Run: headless pygame with SDL's dummy video driver; simulated clock (each Clock.tick advances the game by its frame time, no real sleeping); random seed 0; keys injected as events and as key.get_pressed() state; mouse plan: one left click at the window centre at the start of phase 2, then a move to the lower-right quarter at the start of phase 3.
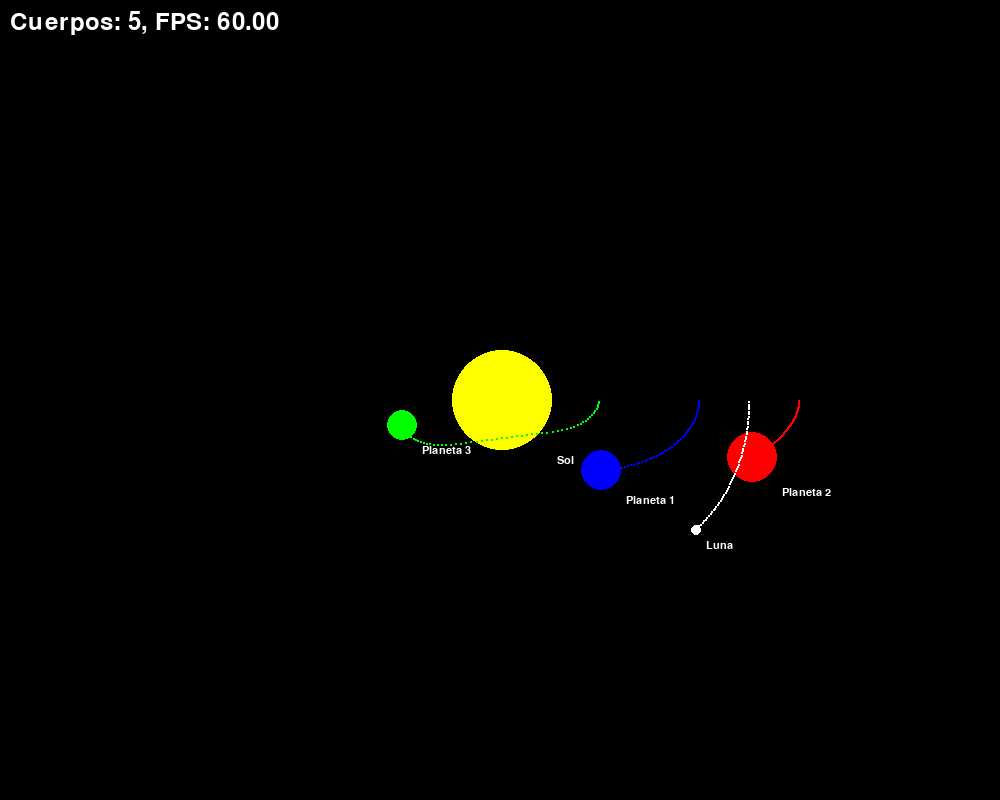
Frame 1 of 4 · flips 1–60 · no input
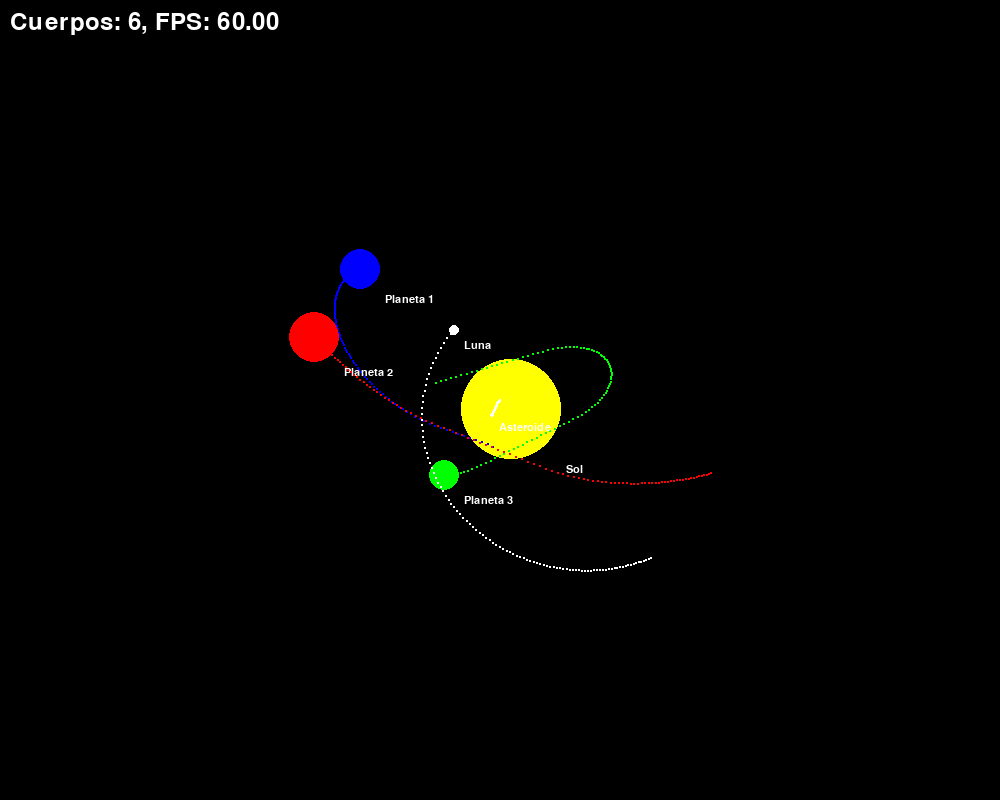
Frame 2 of 4 · flips 61–180 · clicked the window centre · tapped SPACE, RETURN · held RIGHT (→), D
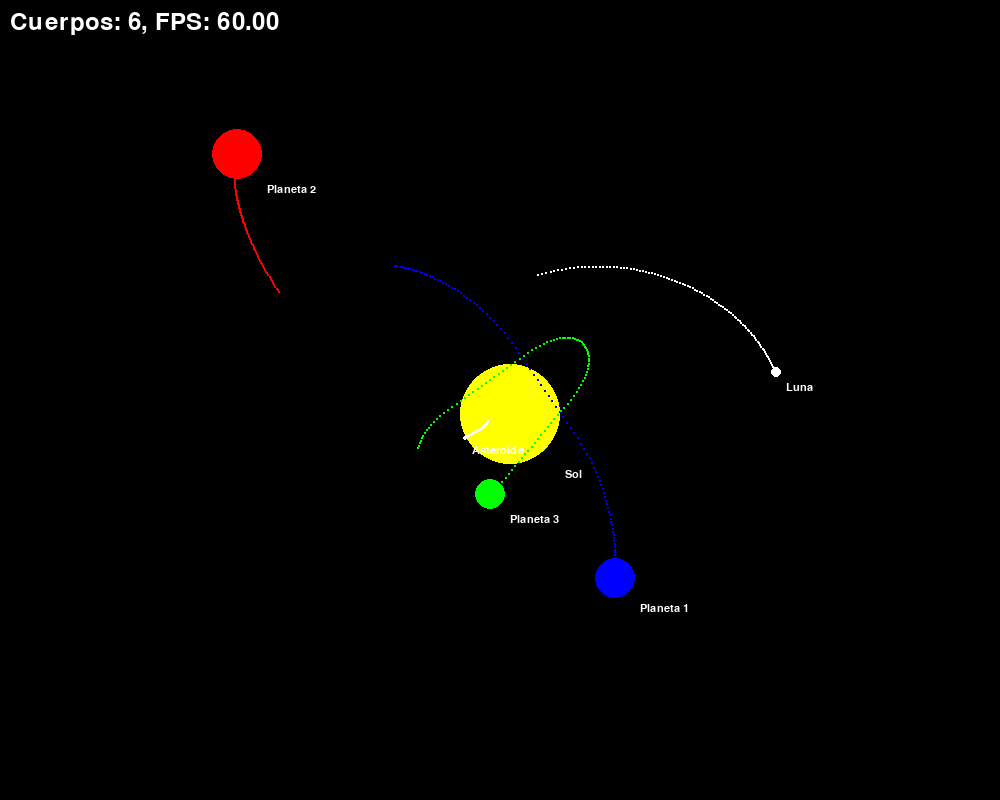
Frame 3 of 4 · flips 181–300 · moved the mouse to the lower-right quarter · held DOWN (↓), S
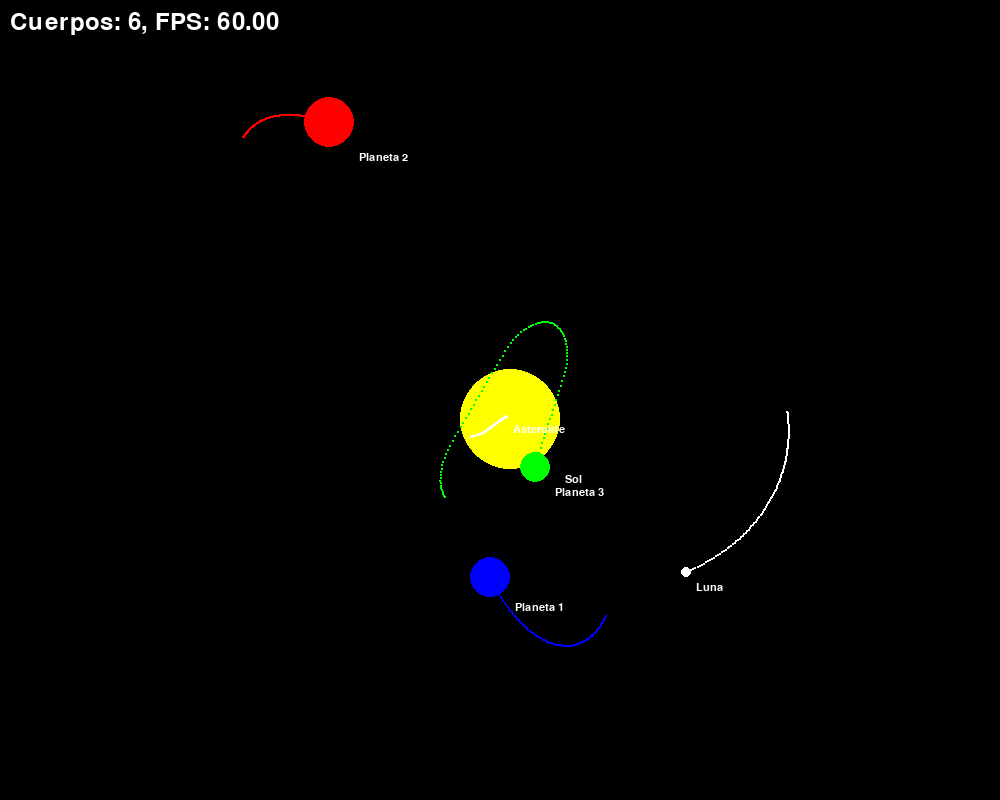
Frame 4 of 4 · flips 301–420 · held LEFT (←), A, UP (↑), W

The pygame program that drew these frames:

import pygame
import math

pygame.init()

WIDTH, HEIGHT = 1000, 800
screen = pygame.display.set_mode((WIDTH, HEIGHT))
pygame.display.set_caption("Simulación del Universo")
clock = pygame.time.Clock()

G = 2

WHITE = (255, 255, 255)
YELLOW = (255, 255, 0)
BLUE = (0, 0, 255)
RED = (255, 0, 0)
GREEN = (0, 255, 0)

class CelestialBody:
    def __init__(self, x, y, mass, radius, color, name):
        self.x = x
        self.y = y
        self.mass = mass
        self.radius = radius
        self.color = color
        self.name = name
        self.vx = 0
        self.vy = 0
        self.trail = []

    def draw(self, screen, show_names):
        pygame.draw.circle(screen, self.color, (int(self.x), int(self.y)), self.radius)
        if show_names:
            font = pygame.font.Font(None, 16)
            text = font.render(self.name, True, WHITE)
            screen.blit(text, (self.x + self.radius + 5, self.y + self.radius + 5))
        for point in self.trail:
          pygame.draw.circle(screen, self.color, point, 1)


    def update(self, bodies):
        fx, fy = 0, 0
        for body in bodies:
            if body != self:
                dx = body.x - self.x
                dy = body.y - self.y
                distance = math.sqrt(dx**2 + dy**2)
                if distance > self.radius + body.radius:
                    force = G * self.mass * body.mass / distance**2
                    fx += force * dx / distance
                    fy += force * dy / distance

        self.vx += fx / self.mass
        self.vy += fy / self.mass
        self.x += self.vx
        self.y += self.vy
        self.trail.append((int(self.x), int(self.y)))
        if len(self.trail) > 100:
            self.trail.pop(0)


sun = CelestialBody(WIDTH // 2, HEIGHT // 2, 1000, 50, YELLOW, "Sol")
planet1 = CelestialBody(WIDTH // 2 + 200, HEIGHT // 2, 10, 20, BLUE, "Planeta 1")
planet1.vy = 1.5
planet2 = CelestialBody(WIDTH // 2 + 300, HEIGHT // 2, 15, 25, RED, "Planeta 2")
planet2.vy = 1
planet3 = CelestialBody(WIDTH // 2 + 100, HEIGHT // 2, 5, 15, GREEN, "Planeta 3")
planet3.vy = 2
moon = CelestialBody(planet1.x + 50, planet1.y, 1, 5, WHITE, "Luna")
moon.vy = 2.5

bodies = [sun, planet1, planet2, planet3, moon]
show_names = True
show_trails = True

running = True
while running:
    for event in pygame.event.get():
        if event.type == pygame.QUIT:
            running = False
        if event.type == pygame.KEYDOWN:
            if event.key == pygame.K_n:
                show_names = not show_names
            if event.key == pygame.K_t:
                show_trails = not show_trails
            if event.key == pygame.K_SPACE:
                bodies.append(CelestialBody(pygame.mouse.get_pos()[0], pygame.mouse.get_pos()[1], 1, 2, WHITE, "Asteroide"))


    screen.fill((0, 0, 0))

    for body in bodies:
        body.update(bodies)
        body.draw(screen, show_names)

    fps = clock.get_fps()
    font = pygame.font.Font(None, 36)
    text = font.render(f"Cuerpos: {len(bodies)}, FPS: {fps:.2f}", True, WHITE)
    screen.blit(text, (10, 10))

    pygame.display.flip()
    clock.tick(60)

pygame.quit()
